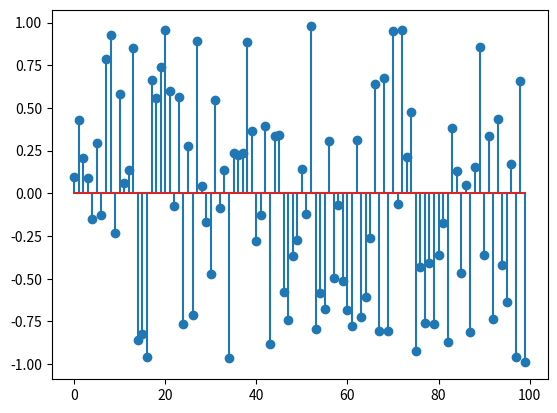
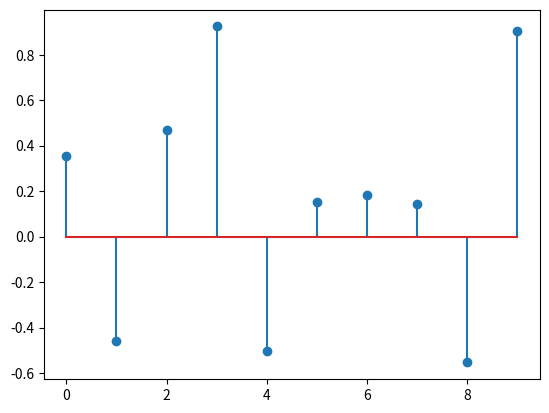
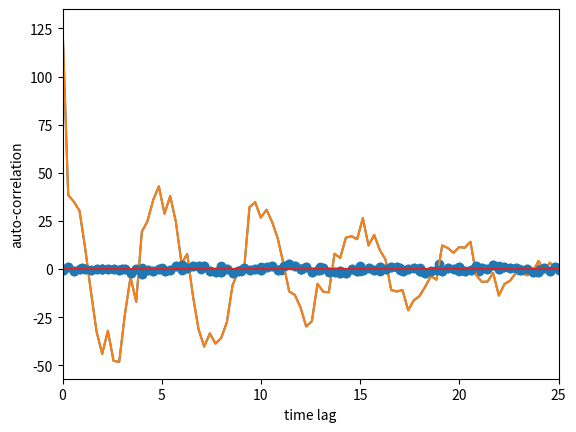

Write the Python code that produced these figures, in order.
# let's create a DT signal containing random values between -1 and 1
import numpy as np 
np.random.seed(0)   # fix the random seed for reproducibility 
x = 2*(np.random.rand(100,)-0.5)

from matplotlib import pyplot as plt
plt.stem(x);

# create another signal with random values: 
h = 2*(np.random.rand(10,)-0.5)
plt.figure(), plt.stem(h);

# embed it in x at location 19. The choice of 19 is arbitrary 
x[19:29] = h

# plot x again
plt.figure(),plt.stem(x);

y = np.correlate(x,h)
plt.stem(y)
print("location with highest response: ", np.argmax(y))

x = np.array([-0.249, 1.012,-0.842, 0.287,-0.069,-0.248,-0.106, 0.125,-0.043, 0.028,
 -0.675,-0.166,-1.805, 0.135,-2.37 ,-0.272,-0.763,-0.005,-0.903,-0.395,
  1.682, 2.355, 0.439, 1.498, 1.854, 1.621,-1.151,-1.645,-1.575, 0.302,
 -2.179,-1.228, 0.491,-0.562, 0.22 ,-0.559, 0.906, 1.658,-0.567, 1.741,
  2.443, 1.582,-0.066, 1.14 ,-1.274,-0.584, 0.508,-1.536,-1.635,-2.063,
 -2.228, 0.017,-1.051,-0.532, 0.481,-0.563, 1.171,-0.06 , 1.191, 1.328,
 -0.751,-0.159, 0.326,-0.838,-2.18 ,-0.865,-0.501,-0.84 , 0.668,-0.101,
  1.2  ,-0.746,-0.432, 1.798, 0.682,-0.027, 2.123, 0.14 , 1.029, 0.6  ,
  0.726,-0.344,-0.162,-1.452,-1.645, 0.398,-0.739, 1.204, 0.656, 0.867,
 -0.382, 2.295, 0.849, 1.16 , 0.457,-0.343, 1.314,-0.031,-2.068,-0.475])
step = 0.28559933214452665
plt.stem(np.arange(0,100*step, step),x);
plt.xlabel('n');
plt.ylabel('x[n]');

y = np.correlate(x,x, mode='full')
plt.plot(np.linspace(-step*99,step*99,199), y);
plt.xlabel('time lag');
plt.ylabel('auto-correlation');


plt.plot(np.linspace(-step*99,step*99,199), y);
plt.xlabel('time lag');
plt.ylabel('auto-correlation');
plt.xlim((0,25));

n,step = np.linspace(0,9*np.pi, 100, retstep=True)
np.random.seed(1) # fixed for reproducibility
x = np.sin(n*(2*np.pi/5)) + 3*(np.random.rand(100,)-.5)
plt.stem(n, x);

# print(np.array2string(x, precision=3, separator=','))